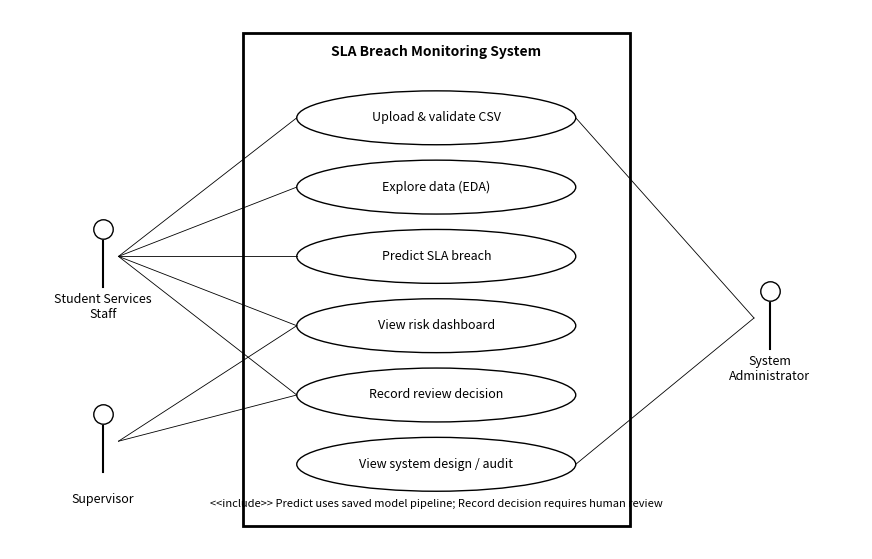

Here is the Python script that generated this plot: (Note: this script raises an exception after producing the figure.)
import matplotlib; matplotlib.use("Agg")
import matplotlib.pyplot as plt
from matplotlib.patches import Ellipse, Rectangle

fig, ax = plt.subplots(figsize=(11, 7)); ax.axis("off"); ax.set_xlim(0, 11); ax.set_ylim(0, 7)
ax.add_patch(Rectangle((3, .3), 5, 6.4, fill=False, lw=2))
ax.text(5.5, 6.4, "SLA Breach Monitoring System", ha="center", weight="bold")
cases = ["Upload & validate CSV", "Explore data (EDA)", "Predict SLA breach", "View risk dashboard", "Record review decision", "View system design / audit"]
ys = [5.6, 4.7, 3.8, 2.9, 2.0, 1.1]
for t, y in zip(cases, ys):
    ax.add_patch(Ellipse((5.5, y), 3.6, .7, fill=False)); ax.text(5.5, y, t, ha="center", va="center", fontsize=9)
actors = {"Student Services\nStaff": (1.2, 3.8, [0, 1, 2, 3, 4]), "Supervisor": (1.2, 1.4, [3, 4]),
          "System\nAdministrator": (9.8, 3.0, [0, 5])}
for name, (x, y, links) in actors.items():
    ax.plot([x], [y + .35], "o", ms=14, mfc="white", mec="k"); ax.plot([x, x], [y + .2, y - .4], "k"); ax.text(x, y - .8, name, ha="center", fontsize=9)
    for i in links:
        ax.plot([x + (.2 if x < 5 else -.2), 5.5 + (-1.8 if x < 5 else 1.8)], [y, ys[i]], "k-", lw=.6)
ax.text(5.5, .55, "<<include>> Predict uses saved model pipeline; Record decision requires human review", ha="center", fontsize=8, style="italic")
plt.savefig("assets/use_case_diagram.png", dpi=150, bbox_inches="tight")
